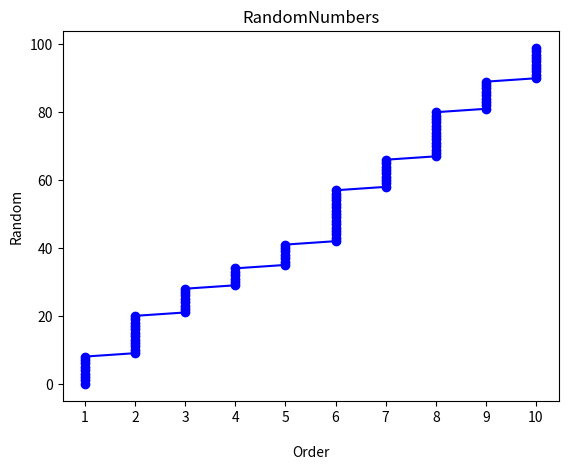
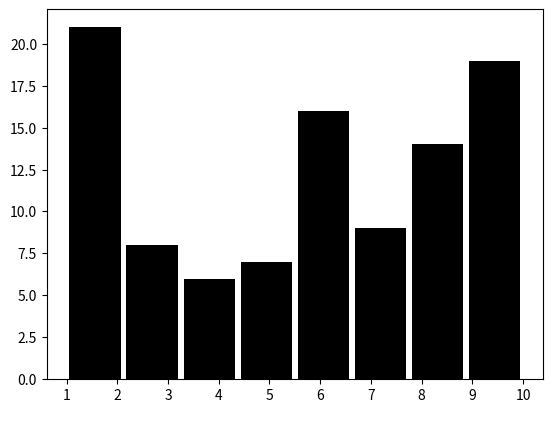

Reproduce these figures in Python, in order.
#Victor-Foscarini

#plots básicos

from matplotlib import pyplot as plt
import random


class Plots:
	def __init__ (self):
		self.variavel = 0
		
	def simple(self):
		years = [1950, 1960, 1970, 1980, 1990, 2000, 2010]
		gdp = [300.2, 543.3, 1075.9, 2862.5, 5979.6, 10289.7, 14958.3]
		
		#create a line chart, years on x axis, gdp on y-axis
		plt.plot(years,gdp,color='red',marker='o', linestyle='solid')
		
		#add a title
		plt.title('Nominal GDP')
		
		#add a label to the y-axis
		plt.ylabel('Billions of $')
		plt.show()
	
	def barcharts(self):
		movies = ["Annie Hall", "Ben-Hur", "Casablanca", "Gandhi", "West Side Story"]
		num_oscars = [5, 11, 3, 8, 10]
		# plot bars with left x-coordinates [0, 1, 2, 3, 4], heights [num_oscars]
		plt.bar(range(len(movies)), num_oscars)
		plt.title("My Favorite Movies") # add a title
		plt.ylabel("# of Academy Awards") # label the y-axis
		# label x-axis with movie names at bar centers
		plt.xticks(range(len(movies)), movies)
		plt.show()
		
class Files:
	def __init__(self):
		self.variavel = 0
	
	def basics(self):		
		#file_for_reading = open("reading.txt",'r')
		file_for_writting = open('writing.txt','w')
		#file_for_appending = open('appending.txt','a')	
		
		for i in range(0,100):
			file_for_writting.write(str(random.randint(1,10))+'\n')
			
	def readplot(self):
		file = open('writing.txt')
		data = file.readlines()
		for line in data:
			line = float(line.replace(',','.'))
		data = sorted(data,key=float)
		#plot as a graphic
		plt.plot(data,[x for x in range(len(data))],color='blue',marker='o',linestyle='solid')
		plt.title('RandomNumbers')
		plt.ylabel('Random')
		plt.xlabel('Order')
		plt.show()
		#plot as a hystogram
		plt.hist(data,bins='auto',color='black',rwidth=0.9)
		plt.show()
		
txt = Files()
txt.basics()
txt.readplot()
